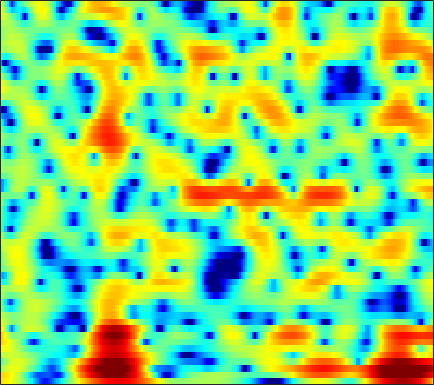

Values plotted in this chart, from the file beside it:
5.1714, 5.0635, 4.8432, 4.5369, 4.2456, 3.7715, 3.2016, 2.7116, 1.9681, 1.1198, 0.15675, -0.6485, -1.858, -3.2406, -4.3983, -6.0323, -7.7437, -9.0324, -10.645, -11.905, -12.467, -12.338, -11.591, -10.421
5.65, 5.54, 5.321, 5.007, 4.701, 4.187, 3.541, 2.958, 2.04, 0.9465, -0.349, -1.462, -3.141, -5.021, -6.51, -8.415, -9.851, -10.44, -10.61, -10.43, -10.19, -10.12, -10.28, -10.74
0.927, 1.608, 2.399, 3.006, 3.329, 3.578, 3.628, 3.543, 3.276, 2.847, 2.274, 1.763, 0.9887, 0.1294, -0.5539, -1.518, -2.546, -3.368, -4.546, -5.84, -7.256, -8.38, -9.82, -10.77
-1.681, -0.5257, 0.7514, 1.73, 2.288, 2.814, 3.123, 3.228, 3.217, 3.054, 2.756, 2.455, 1.96, 1.37, 0.8655, 0.106, -0.7516, -1.455, -2.478, -3.599, -4.795, -5.706, -6.776, -7.394
2.122, 2.26, 2.424, 2.542, 2.587, 2.579, 2.487, 2.364, 2.13, 1.826, 1.463, 1.154, 0.7088, 0.2376, -0.128, -0.6232, -1.114, -1.473, -1.934, -2.373, -2.784, -3.07, -3.391, -3.645
4.251, 4.116, 3.881, 3.582, 3.314, 2.892, 2.396, 1.977, 1.349, 0.6559, -0.08619, -0.6631, -1.421, -2.108, -2.541, -2.972, -3.21, -3.276, -3.252, -3.15, -3.027, -2.95, -2.887, -2.89
5.689, 5.323, 4.759, 4.134, 3.635, 2.928, 2.16, 1.528, 0.5638, -0.596, -2.049, -3.409, -5.708, -8.722, -11.36, -13.35, -11.17, -8.878, -6.465, -4.765, -3.565, -2.932, -2.375, -2.056
6.129, 5.193, 3.748, 2.219, 1.173, 0.2031, -0.1388, -0.09239, 0.03695, -0.006631, -0.3533, -0.8479, -1.803, -2.929, -3.677, -4.1, -3.667, -3.003, -2.05, -1.328, -0.9065, -0.7784, -0.8543, -1.156
5.062, 3.614, 1.017, -2.678, -6.359, -9.532, -5.933, -3.232, -0.7497, 0.8103, 1.762, 2.197, 2.499, 2.598, 2.597, 2.531, 2.394, 2.228, 1.903, 1.396, 0.6063, -0.2125, -1.68, -3.701
3.444, 2.762, 1.834, 0.9978, 0.5174, 0.1411, 0.1064, 0.2632, 0.6288, 1.056, 1.448, 1.689, 1.92, 2.039, 2.05, 1.942, 1.694, 1.395, 0.8617, 0.1568, -0.7884, -1.664, -3.067, -4.733
2.31, 1.721, 0.9982, 0.4079, 0.09234, -0.1275, -0.09454, 0.0629, 0.3901, 0.781, 1.163, 1.427, 1.723, 1.918, 1.984, 1.958, 1.806, 1.603, 1.202, 0.6731, 0.0119, -0.5708, -1.474, -2.504
0.4711, -0.8584, -2.786, -4.584, -5.408, -5.261, -4.029, -2.882, -1.445, -0.2278, 0.7547, 1.34, 1.943, 2.355, 2.552, 2.683, 2.683, 2.598, 2.368, 2.02, 1.579, 1.193, 0.5996, -0.0819
-0.2467, -2.025, -5.013, -8.836, -11.35, -10.07, -6.442, -4.259, -2.079, -0.5007, 0.6523, 1.295, 1.901, 2.286, 2.459, 2.569, 2.542, 2.464, 2.299, 2.055, 1.751, 1.485, 1.102, 0.6678
1.465, 0.7536, -0.09952, -0.7333, -0.9724, -0.9388, -0.5709, -0.1796, 0.3986, 0.933, 1.331, 1.52, 1.616, 1.549, 1.406, 1.12, 0.7681, 0.4988, 0.2075, -0.002276, -0.1513, -0.244, -0.3693, -0.5263
1.703, 1.354, 1.111, 1.152, 1.332, 1.685, 2.05, 2.313, 2.591, 2.729, 2.648, 2.427, 1.913, 1.113, 0.2974, -1.056, -2.587, -3.701, -4.692, -4.7, -3.967, -3.279, -2.512, -2.015
-3.312, -4.232, -3.439, -1.37, 0.1504, 1.812, 3.052, 3.731, 4.308, 4.511, 4.38, 4.043, 3.239, 1.958, 0.6395, -1.755, -5.284, -9.327, -17.01, -12.2, -7.276, -5.099, -3.255, -2.23
-6.162, -7.456, -5.966, -2.844, -0.8311, 1.2, 2.674, 3.451, 4.1, 4.374, 4.319, 4.065, 3.441, 2.533, 1.705, 0.3912, -0.9536, -1.861, -2.822, -3.268, -3.277, -3.193, -3.08, -3.015
-0.9535, -0.7217, -0.1343, 0.6727, 1.321, 2.172, 2.907, 3.311, 3.638, 3.74, 3.584, 3.311, 2.762, 2.025, 1.357, 0.3545, -0.6598, -1.395, -2.381, -3.256, -3.939, -4.383, -4.936, -5.41
-0.6963, 0.1648, 1.203, 2.07, 2.614, 3.229, 3.657, 3.849, 3.952, 3.842, 3.501, 3.104, 2.395, 1.457, 0.6123, -0.6373, -2.113, -3.288, -4.875, -6.485, -7.929, -8.679, -9.204, -9.296
-0.6894, 0.5685, 1.843, 2.779, 3.336, 3.861, 4.16, 4.265, 4.228, 3.963, 3.482, 2.96, 2.015, 0.8025, -0.2951, -2.048, -4.247, -6.127, -9.002, -12.62, -17.59, -22.52, -23.55, -17.34
1.277, 1.869, 2.514, 3.04, 3.366, 3.674, 3.877, 3.946, 3.876, 3.615, 3.151, 2.622, 1.655, 0.3634, -0.8759, -2.9, -5.395, -7.737, -11.31, -15.17, -18.69, -19.66, -18.34, -15.76
2.453, 2.343, 2.213, 2.17, 2.176, 2.309, 2.571, 2.772, 2.99, 3.1, 2.977, 2.723, 2.149, 1.208, 0.249, -1.349, -3.454, -5.491, -8.767, -13.09, -17.39, -17.01, -13.51, -10.03
1.194, 0.1661, -1.374, -2.853, -3.51, -3.184, -1.901, -0.7903, 0.5757, 1.631, 2.304, 2.605, 2.713, 2.503, 2.187, 1.482, 0.6376, -0.126, -1.22, -2.133, -2.799, -2.916, -2.72, -2.224
-1.226, -2.974, -6.273, -11.34, -16.82, -13.45, -7.798, -5.099, -2.537, -0.815, 0.4605, 1.155, 1.788, 2.197, 2.343, 2.366, 2.242, 2.102, 1.851, 1.596, 1.367, 1.209, 1.099, 0.9494
-1.279, -2.392, -3.873, -5.066, -5.655, -5.71, -5.149, -4.4, -3.219, -2.068, -0.9736, -0.2596, 0.5572, 1.232, 1.602, 2.03, 2.266, 2.389, 2.482, 2.461, 2.401, 2.267, 2.046, 1.729
-0.932, -2.018, -3.487, -4.927, -5.731, -6.36, -6.284, -5.728, -4.705, -3.439, -2.221, -1.383, -0.365, 0.4536, 0.993, 1.603, 2.096, 2.374, 2.658, 2.81, 2.856, 2.819, 2.608, 2.304
-0.6461, -2.126, -4.565, -7.785, -11.11, -17.05, -15.7, -11.55, -7.745, -5.177, -3.391, -2.35, -1.258, -0.3731, 0.2402, 0.9063, 1.569, 2.025, 2.515, 2.927, 3.139, 3.217, 3.159, 2.897
0.4769, -0.7272, -2.469, -4.517, -6.027, -7.511, -7.443, -6.541, -5.078, -3.759, -2.957, -2.591, -2.393, -2.204, -1.986, -1.277, -0.2789, 0.5853, 1.677, 2.543, 3.147, 3.364, 3.452, 3.207
0.6705, 0.09436, -0.3678, -0.5948, -0.6218, -0.6384, -0.4571, -0.3667, -0.2962, -0.5009, -1.139, -2.077, -4.253, -8.111, -12.32, -10.08, -4.44, -1.73, 0.8634, 2.43, 3.43, 3.766, 3.811, 3.409
-7.416, -7.202, -4.603, -2.034, -0.6679, 0.6339, 1.455, 1.804, 2.015, 1.766, 1.169, 0.4069, -0.9078, -2.483, -3.256, -2.836, -1.308, 0.02792, 1.498, 2.558, 3.12, 3.331, 3.145, 2.621
-7.86, -7.565, -5.264, -2.86, -1.465, -0.004727, 0.9446, 1.45, 1.806, 1.932, 1.8, 1.609, 1.256, 0.9463, 0.73, 0.6239, 0.6206, 0.7009, 0.787, 0.8464, 0.7911, 0.6917, 0.5069, 0.1684
-1.217, -1.169, -0.8636, -0.3004, 0.1487, 0.7428, 1.256, 1.566, 1.822, 1.972, 1.969, 1.888, 1.667, 1.368, 1.098, 0.608, 0.08563, -0.4054, -1.12, -1.95, -2.679, -3.171, -3.389, -3.242
0.9401, 0.8408, 0.8118, 0.8886, 1.034, 1.266, 1.549, 1.736, 1.951, 2.065, 2.088, 2.005, 1.777, 1.365, 0.9955, 0.262, -0.6406, -1.571, -3.123, -5.344, -8.34, -11.47, -14.06, -10.46
0.8684, 0.3984, -0.05384, -0.2979, -0.2389, 0.04078, 0.4928, 0.8254, 1.285, 1.565, 1.708, 1.68, 1.515, 1.151, 0.7586, 0.1203, -0.7545, -1.526, -2.833, -4.448, -6.406, -7.906, -8.577, -7.064
-1.278, -2.893, -5.17, -6.376, -5.94, -4.157, -2.354, -1.22, -0.1595, 0.5401, 0.8392, 0.8849, 0.6893, 0.3276, -0.09512, -0.6271, -1.2, -1.512, -1.859, -2.001, -2.057, -1.88, -1.506, -0.7681
-1.677, -4.15, -8.59, -12.65, -10.45, -6.113, -3.289, -1.81, -0.5913, 0.1085, 0.2921, 0.141, -0.4685, -1.487, -2.432, -3.872, -4.735, -4.773, -3.828, -2.523, -1.185, -0.2967, 0.7356, 1.635
1.095, 0.1118, -1.043, -1.655, -1.775, -1.434, -0.8386, -0.4027, 0.1312, 0.34, 0.2513, -0.1394, -1.117, -2.882, -4.866, -9.464, -20.61, -17.57, -8.261, -3.995, -1.361, -0.02497, 1.339, 2.201
1.373, 0.6414, -0.2421, -0.8771, -1.131, -1.22, -0.9735, -0.6985, -0.2497, 0.09584, 0.2464, 0.1945, -0.1457, -0.8041, -1.456, -2.343, -2.795, -2.714, -1.909, -0.7944, 0.2376, 0.9389, 1.555, 1.96
-0.6142, -1.805, -3.391, -4.896, -5.596, -5.619, -4.617, -3.493, -2.057, -0.7476, 0.215, 0.7687, 1.246, 1.507, 1.573, 1.612, 1.608, 1.637, 1.703, 1.762, 1.797, 1.745, 1.571, 1.319
-3.374, -5.145, -8.079, -12.62, -19.75, -21.73, -10.82, -6.972, -3.519, -1.115, 0.5796, 1.542, 2.469, 3.085, 3.379, 3.601, 3.608, 3.539, 3.288, 2.872, 2.295, 1.674, 0.7239, -0.4432
-7.054, -8.549, -9.439, -9.525, -9.021, -7.737, -5.628, -3.825, -1.692, 0.1587, 1.625, 2.464, 3.325, 3.875, 4.148, 4.274, 4.189, 4, 3.527, 2.832, 1.853, 0.8395, -0.8635, -3.346
-13.79, -22.75, -14.03, -8.706, -6.294, -3.992, -2.188, -0.9984, 0.3602, 1.496, 2.409, 2.919, 3.41, 3.682, 3.729, 3.633, 3.391, 3.073, 2.547, 1.863, 0.9641, 0.1897, -1.129, -2.803
-2.368, -2.967, -2.972, -2.358, -1.662, -0.6705, 0.2346, 0.8298, 1.545, 2.065, 2.427, 2.596, 2.617, 2.461, 2.197, 1.733, 1.138, 0.6606, 0.06863, -0.444, -0.8552, -1.069, -1.408, -1.718
2.354, 1.935, 1.572, 1.426, 1.401, 1.494, 1.656, 1.781, 1.918, 1.99, 1.923, 1.772, 1.382, 0.7227, 0.06072, -1.105, -2.616, -3.806, -5.213, -5.734, -5.079, -4.318, -3.193, -2.261
4.176, 3.661, 3.007, 2.465, 2.127, 1.761, 1.528, 1.428, 1.323, 1.262, 1.127, 0.9041, 0.4415, -0.3564, -1.215, -2.92, -5.501, -8.491, -15.93, -22.68, -10.99, -7.246, -4.242, -2.38
4.097, 3.287, 2.187, 1.088, 0.3428, -0.4964, -1.043, -1.187, -1.031, -0.6877, -0.2946, -0.08057, -0.009407, -0.2132, -0.582, -1.39, -2.413, -3.222, -4.124, -4.255, -3.45, -2.54, -1.294, -0.1761
2.038, 0.7804, -0.9719, -2.948, -4.679, -7.272, -9.53, -9.605, -7.304, -4.77, -2.806, -1.695, -0.7209, -0.1519, 0.0353, 0.1295, 0.06754, -0.005628, -0.0262, 0.1186, 0.442, 0.7549, 1.315, 1.848
-1.941, -3.606, -5.533, -7.198, -8.482, -10.94, -13.79, -13.57, -9.551, -5.978, -3.539, -2.26, -1.068, -0.3872, -0.07361, 0.1461, 0.194, 0.1886, 0.2671, 0.4264, 0.6877, 1.015, 1.5, 2.004
-7.395, -13.16, -18.41, -11.3, -8.496, -6.452, -5.146, -4.26, -3.013, -1.873, -0.9356, -0.465, -0.08715, -0.08902, -0.2681, -0.7438, -1.317, -1.728, -2.012, -2.035, -1.759, -1.274, -0.5282, 0.4025
-2.286, -3.65, -4.331, -3.632, -2.602, -1.283, -0.2595, 0.3668, 0.9897, 1.371, 1.442, 1.283, 0.7332, -0.2524, -1.327, -3.352, -5.845, -7.719, -9.667, -9.767, -8.647, -7.855, -6.48, -4.475
0.9612, 0.9607, 1.037, 1.265, 1.515, 1.899, 2.256, 2.422, 2.496, 2.374, 1.981, 1.493, 0.4484, -1.076, -2.665, -5.54, -9.718, -14.32, -20.47, -17.82, -16.45, -18.39, -26.81, -15.71
0.9189, 1.352, 1.797, 2.173, 2.369, 2.564, 2.675, 2.675, 2.546, 2.244, 1.764, 1.251, 0.3623, -0.7817, -1.866, -3.469, -5.227, -6.471, -7.965, -9.04, -9.791, -10.06, -9.721, -8.079
0.1317, 0.7298, 1.352, 1.763, 1.968, 2.098, 2.079, 2.006, 1.816, 1.522, 1.137, 0.7806, 0.2696, -0.3328, -0.8062, -1.479, -2.179, -2.681, -3.252, -3.658, -3.871, -3.837, -3.592, -3.058
0.0819, 0.6395, 1.141, 1.379, 1.446, 1.378, 1.165, 0.9351, 0.5761, 0.2163, -0.1098, -0.2808, -0.4376, -0.5116, -0.5008, -0.5093, -0.5285, -0.577, -0.6295, -0.6957, -0.7561, -0.8186, -0.8553, -0.8545
1.42, 1.645, 1.679, 1.51, 1.242, 0.7613, 0.1624, -0.3968, -1.25, -2.132, -2.814, -2.988, -2.678, -1.828, -1.099, -0.1519, 0.6226, 1.056, 1.401, 1.512, 1.418, 1.215, 0.8203, 0.2828
3.304, 2.914, 2.171, 1.272, 0.5392, -0.4198, -1.373, -2.196, -3.69, -6.183, -10.59, -14.85, -10.26, -4.772, -2.088, 0.3962, 2.01, 2.82, 3.426, 3.594, 3.355, 2.942, 2.032, 0.7148
3.563, 2.404, 0.3739, -2.287, -4.421, -6.256, -5.995, -5.247, -4.703, -4.928, -5.546, -5.579, -4.122, -1.618, 0.1608, 2.053, 3.388, 4.039, 4.505, 4.52, 4.086, 3.469, 2.192, 0.3396
2.594, 1.244, -1.242, -4.868, -8.623, -12.49, -9.004, -6.3, -3.889, -2.351, -1.241, -0.5225, 0.4527, 1.447, 2.159, 2.997, 3.611, 3.882, 3.988, 3.762, 3.201, 2.535, 1.327, -0.2601
